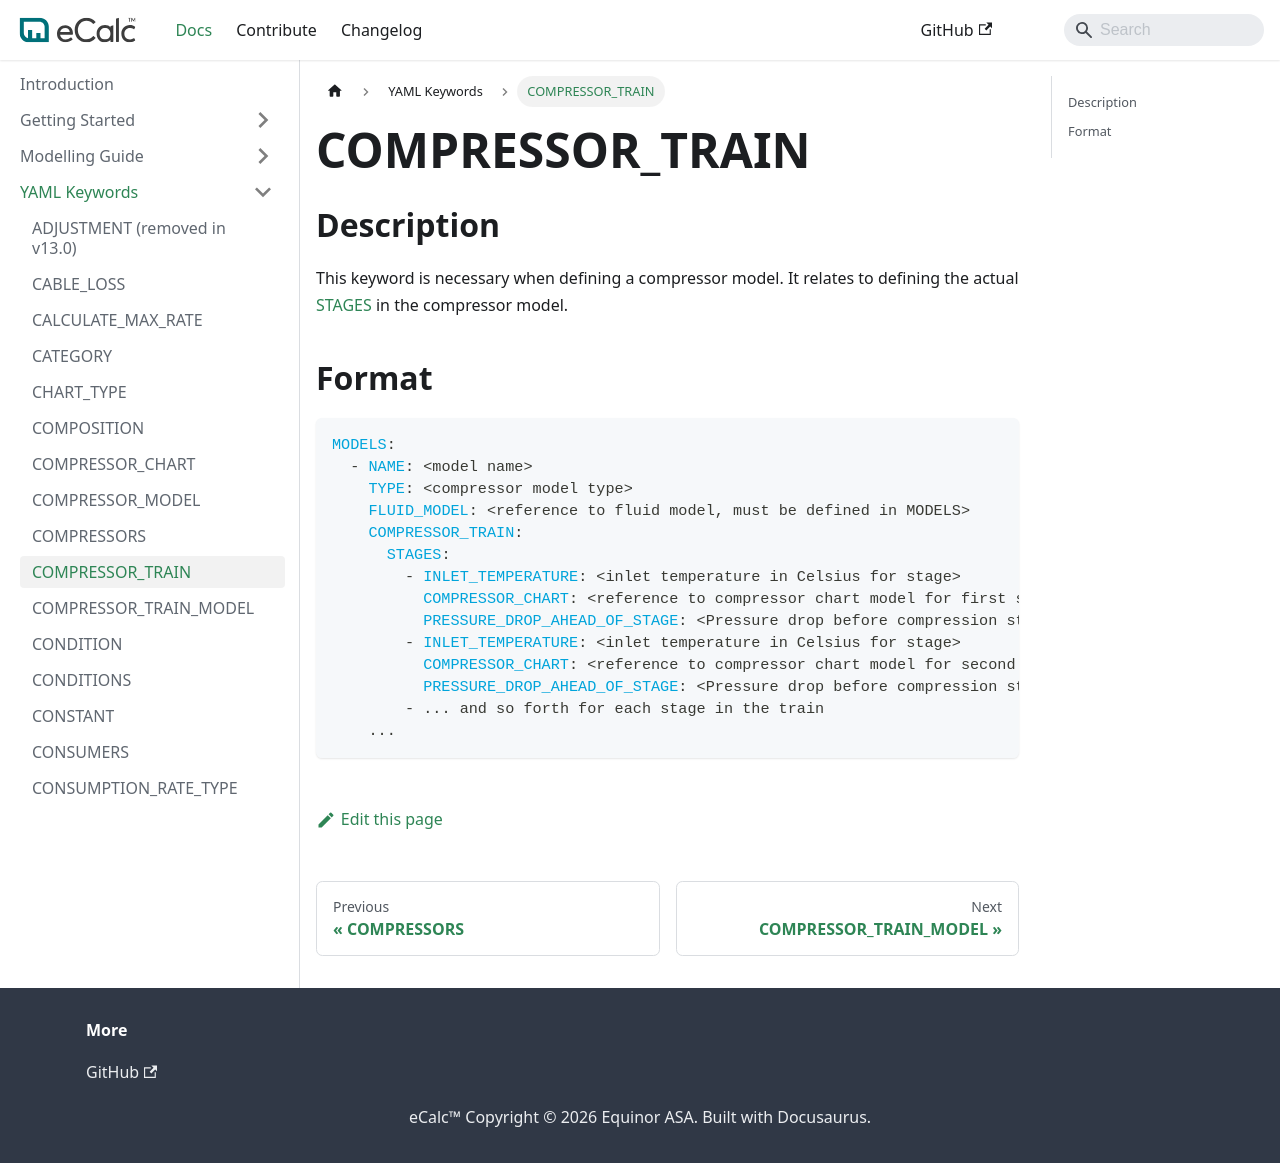

repository: equinor/ecalc · page: v15.8/docs/about/references/COMPRESSOR_TRAIN/index.html · generator: docusaurus

# COMPRESSOR_TRAIN

## Description {/* #description */}

This keyword is necessary when defining a compressor model. It relates to defining the actual
[STAGES](/about/references/STAGES.md) in the compressor model.

## Format {/* #format */}

~~~~yaml
MODELS:
  - NAME: <model name>
    TYPE: <compressor model type>
    FLUID_MODEL: <reference to fluid model, must be defined in MODELS>
    COMPRESSOR_TRAIN: 
      STAGES:
        - INLET_TEMPERATURE: <inlet temperature in Celsius for stage>
          COMPRESSOR_CHART: <reference to compressor chart model for first stage, must be defined in MODELS or FACILITY_INPUTS>
          PRESSURE_DROP_AHEAD_OF_STAGE: <Pressure drop before compression stage [in bar]>
        - INLET_TEMPERATURE: <inlet temperature in Celsius for stage>
          COMPRESSOR_CHART: <reference to compressor chart model for second stage, must be defined in MODELS or FACILITY_INPUTS>
          PRESSURE_DROP_AHEAD_OF_STAGE: <Pressure drop before compression stage [in bar]>
        - ... and so forth for each stage in the train        
    ...
~~~~
